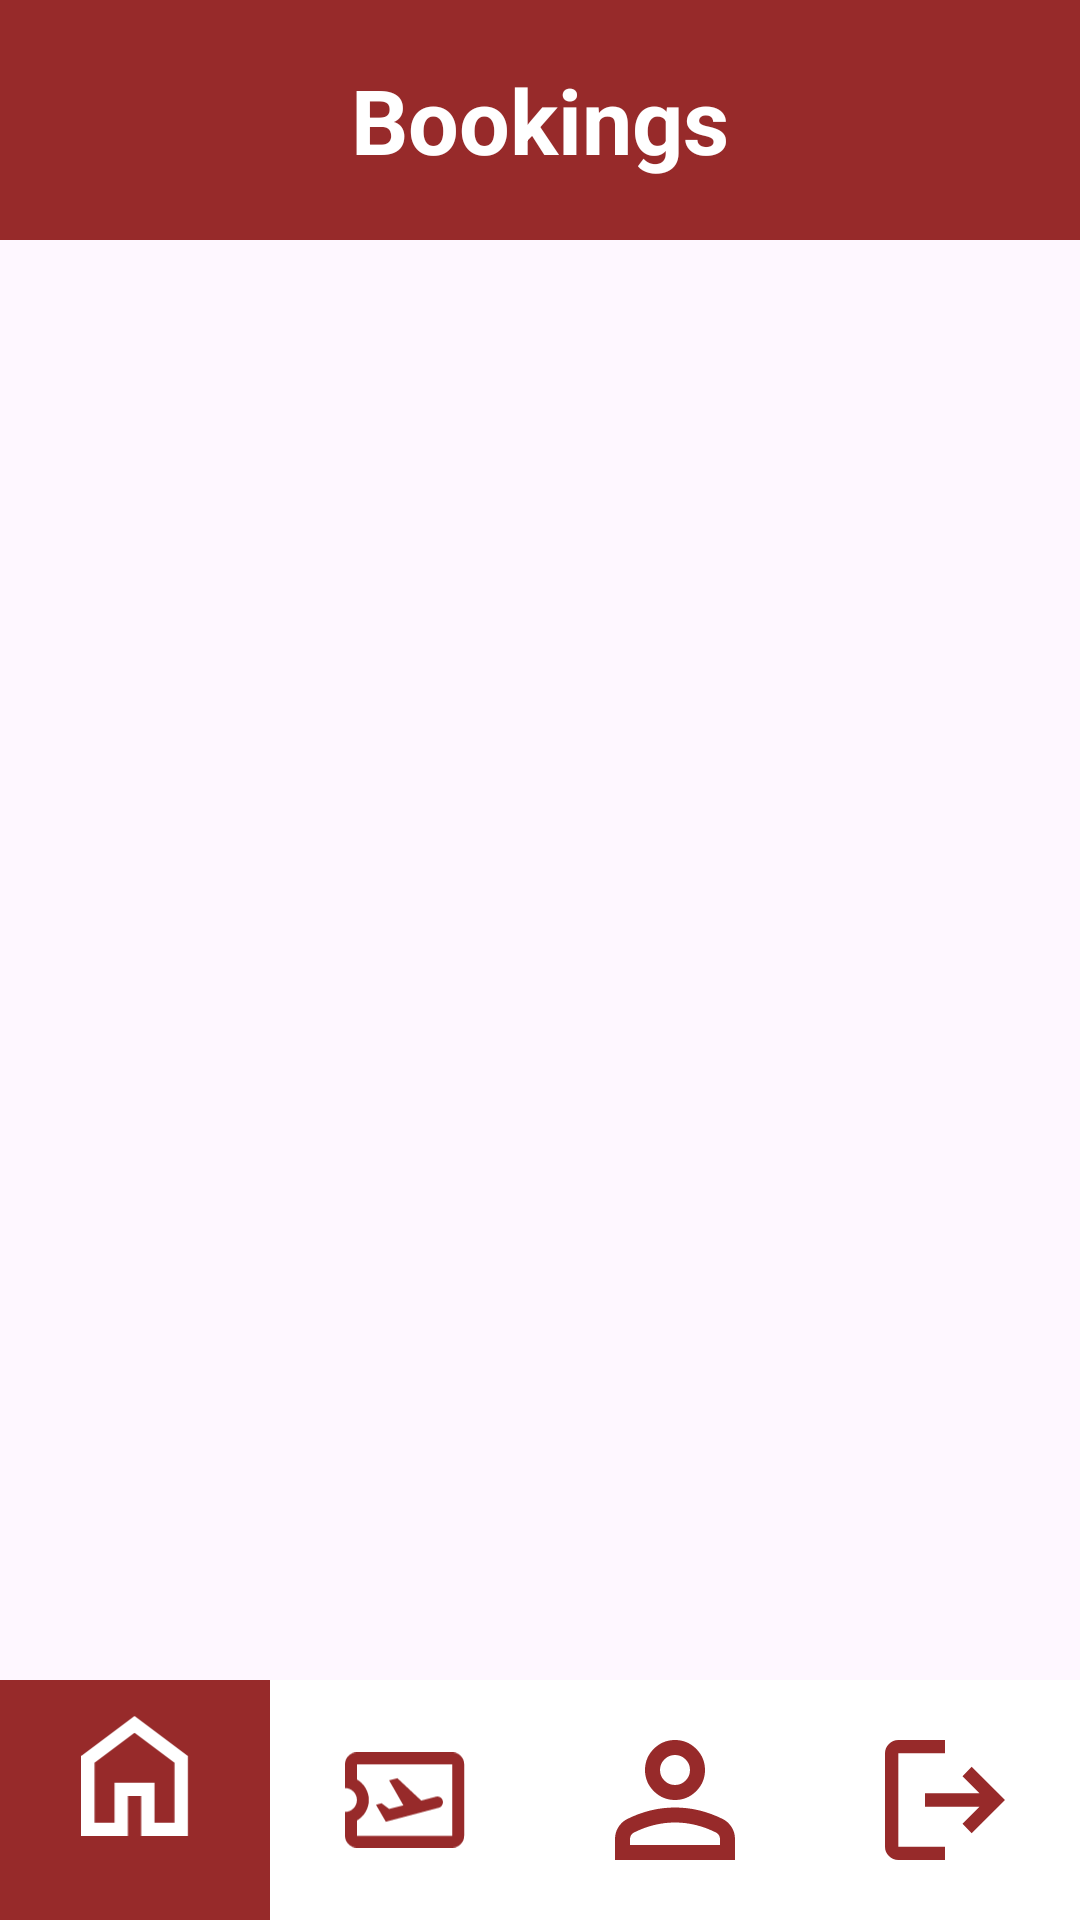

The Android layout XML behind this screen, and the referenced resources:
<!-- AndroidManifest.xml: application theme Theme.FlightTicketBooking -->
<!-- res/layout/activity_bookings.xml -->
<?xml version="1.0" encoding="utf-8"?>
<androidx.constraintlayout.widget.ConstraintLayout xmlns:android="http://schemas.android.com/apk/res/android"
    xmlns:app="http://schemas.android.com/apk/res-auto"
    xmlns:tools="http://schemas.android.com/tools"
    android:id="@+id/main"
    android:layout_width="match_parent"
    android:layout_height="match_parent"
    tools:context=".BookingsActivity">

    <com.google.android.material.bottomnavigation.BottomNavigationView
        android:id="@+id/bottomNavigation"
        android:layout_width="match_parent"
        android:layout_height="wrap_content"
        app:itemBackground="@drawable/selector"

        app:itemIconSize="@dimen/menu_items_size"
        app:itemIconTint="@drawable/selector"
        app:layout_constraintBottom_toBottomOf="parent"
        app:layout_constraintEnd_toEndOf="parent"
        app:layout_constraintStart_toStartOf="parent"
        app:menu="@menu/menu" />

    <TextView
        android:id="@+id/textView"
        android:layout_width="0dp"
        android:layout_height="@dimen/titleBarHeight"
        android:background="@color/primary_color"
        android:gravity="center_horizontal|center_vertical"
        android:text="@string/bookings"
        android:textColor="@color/white"
        android:textSize="@dimen/titles_font_size"
        android:textStyle="bold"
        app:layout_constraintEnd_toEndOf="parent"
        app:layout_constraintStart_toStartOf="parent"
        app:layout_constraintTop_toTopOf="parent" />

    <TextView
        android:id="@+id/bookingsEmptyMessageTV"
        android:layout_width="match_parent"
        android:layout_height="wrap_content"
        android:gravity="center"
        android:text="@string/you_didn_t_reserve_flight_yet"
        android:textColor="@color/primary_color"
        android:textSize="@dimen/input_string_size"
        android:visibility="gone"
        app:layout_constraintEnd_toEndOf="parent"
        app:layout_constraintStart_toStartOf="parent"
        app:layout_constraintTop_toBottomOf="@+id/textView" />

    <androidx.recyclerview.widget.RecyclerView
        android:id="@+id/bookingRecyclerView"
        android:layout_width="match_parent"
        android:layout_height="0dp"
        android:scrollbars="vertical"
        app:layout_constraintBottom_toTopOf="@+id/bottomNavigation"
        app:layout_constraintEnd_toEndOf="parent"
        app:layout_constraintStart_toStartOf="parent"
        app:layout_constraintTop_toBottomOf="@+id/textView" />
</androidx.constraintlayout.widget.ConstraintLayout>
<!-- resources referenced by this layout -->
<resources>
  <color name="primary_color">#972A2A</color>
  <color name="white">#FFFFFFFF</color>
  <dimen name="input_string_size">20sp</dimen>
  <dimen name="menu_items_size">40dp</dimen>
  <dimen name="titleBarHeight">80dp</dimen>
  <dimen name="titles_font_size">30sp</dimen>
  <!-- drawable selector (drawable) -->
  <?xml version="1.0" encoding="utf-8"?>
  <selector xmlns:android="http://schemas.android.com/apk/res/android" xmlns:app="http://schemas.android.com/apk/res-auto">
      <item
          android:state_selected="true"
          android:color = "@color/white"
          android:drawable="@color/primary_color"/>
  
      <item
          android:state_selected="false"
          android:color = "@color/primary_color"
          android:drawable = "@color/white"/>
  </selector>
  <string name="bookings">Bookings</string>
  <string name="you_didn_t_reserve_flight_yet">You didn\'t reserve flight yet</string>
  <style name="Theme.FlightTicketBooking" parent="Base.Theme.FlightTicketBooking" />
  <style name="Base.Theme.FlightTicketBooking" parent="Theme.Material3.DayNight.NoActionBar">
          
          
      </style>
</resources>
